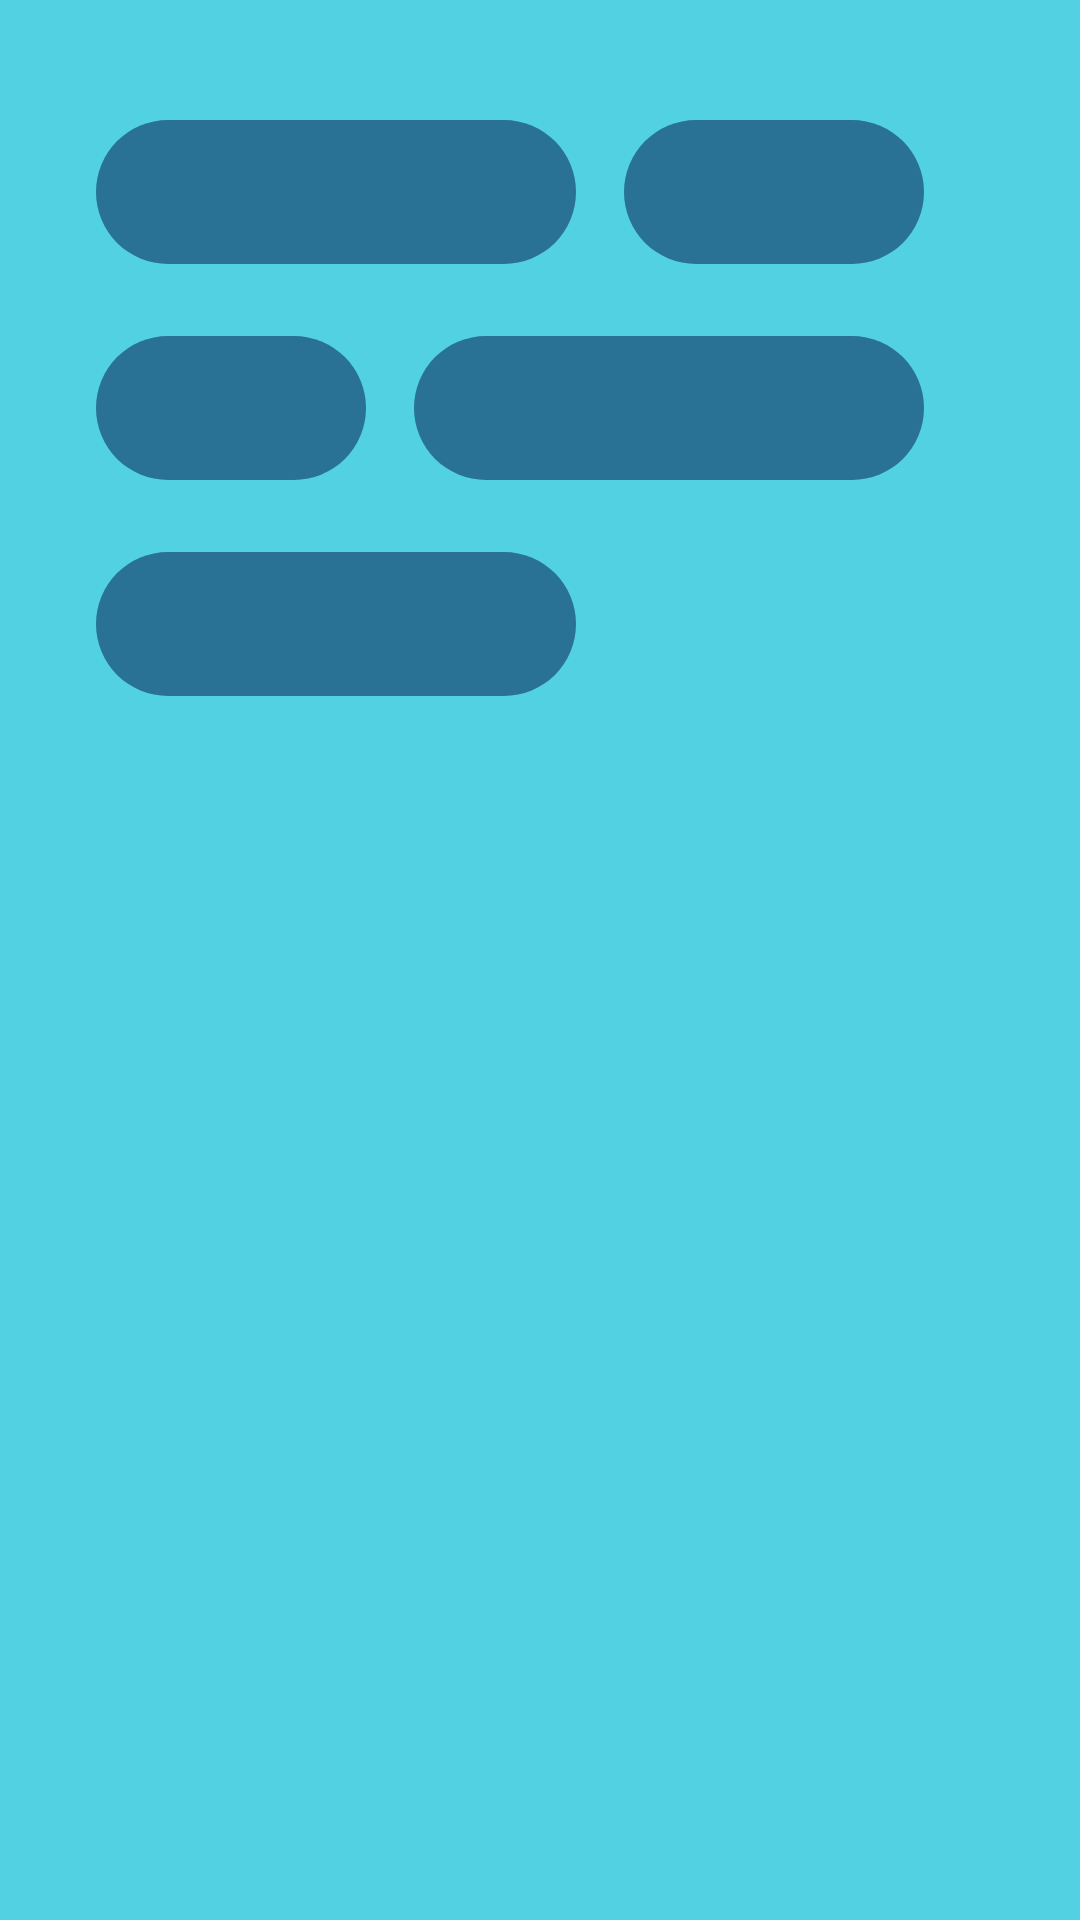

Android layout source for this screen:
<!-- AndroidManifest.xml: application theme AppTheme -->
<!-- res/layout/filter_layout_2.xml -->
<?xml version="1.0" encoding="utf-8"?>
<LinearLayout xmlns:android="http://schemas.android.com/apk/res/android"
    xmlns:app="http://schemas.android.com/apk/res-auto"
    xmlns:tools="http://schemas.android.com/tools"
    android:layout_width="match_parent"
    android:layout_height="match_parent"
    android:layout_gravity="bottom"
    android:orientation="vertical"
    android:padding="@dimen/filter_layout_padding"
    tools:background="@color/colorPrimaryDark"
    tools:layout_height="@dimen/sheet_peek_height">

    <LinearLayout
        android:layout_width="match_parent"
        android:layout_height="wrap_content"
        android:layout_marginTop="8dp"
        android:orientation="horizontal">

        <ImageView
            android:id="@+id/filter_pill_1"
            android:layout_width="160dp"
            android:layout_height="48dp"
            android:tint="@color/filter_pill_color"
            app:srcCompat="@drawable/ic_pill" />

        <ImageView
            android:id="@+id/filter_pill_2"
            android:layout_width="100dp"
            android:layout_height="48dp"
            android:layout_marginLeft="16dp"
            android:tint="@color/filter_pill_color"
            app:srcCompat="@drawable/ic_pill" />
    </LinearLayout>

    <LinearLayout
        android:layout_width="match_parent"
        android:layout_height="wrap_content"
        android:layout_marginTop="24dp"
        android:orientation="horizontal">

        <ImageView
            android:id="@+id/filter_pill_3"
            android:layout_width="90dp"
            android:layout_height="48dp"
            android:tint="@color/filter_pill_color"
            app:srcCompat="@drawable/ic_pill" />

        <ImageView
            android:id="@+id/filter_pill_4"
            android:layout_width="170dp"
            android:layout_height="48dp"
            android:layout_marginLeft="16dp"
            android:tint="@color/filter_pill_color"
            app:srcCompat="@drawable/ic_pill" />
    </LinearLayout>

    <LinearLayout
        android:layout_width="match_parent"
        android:layout_height="wrap_content"
        android:layout_marginTop="24dp"
        android:orientation="horizontal">

        <ImageView
            android:id="@+id/filter_pill_5"
            android:layout_width="160dp"
            android:layout_height="48dp"
            android:tint="@color/filter_pill_color"
            app:srcCompat="@drawable/ic_pill" />
    </LinearLayout>
</LinearLayout>
<!-- resources referenced by this layout -->
<resources>
  <color name="colorPrimaryDark">#0F6088</color>
  <color name="filter_pill_color">#297195</color>
  <dimen name="filter_layout_padding">32dp</dimen>
  <dimen name="sheet_peek_height">340dp</dimen>
  <!-- drawable ic_pill (drawable) -->
  <?xml version="1.0" encoding="UTF-8"?>
  <layer-list xmlns:android="http://schemas.android.com/apk/res/android">
      <item>
          <shape
              android:shape="rectangle">
              <corners
                  android:radius="64dp"/>
              <solid
                  android:color="#000"/>
          </shape>
      </item>
  </layer-list>
  <style name="AppTheme" parent="Theme.AppCompat.Light.NoActionBar">
          
          <item name="colorPrimary">@color/colorPrimary</item>
          <item name="colorPrimaryDark">@color/colorPrimary</item>
          <item name="colorAccent">@color/colorAccent</item>
          <item name="android:windowBackground">@color/windowBackground</item>
          <item name="android:windowDrawsSystemBarBackgrounds">true</item>
          <item name="android:statusBarColor">@android:color/transparent</item>
      </style>
  <color name="colorPrimary">#18BDD6</color>
  <color name="colorAccent">#FF6284</color>
  <color name="windowBackground">#51D1E2</color>
</resources>
